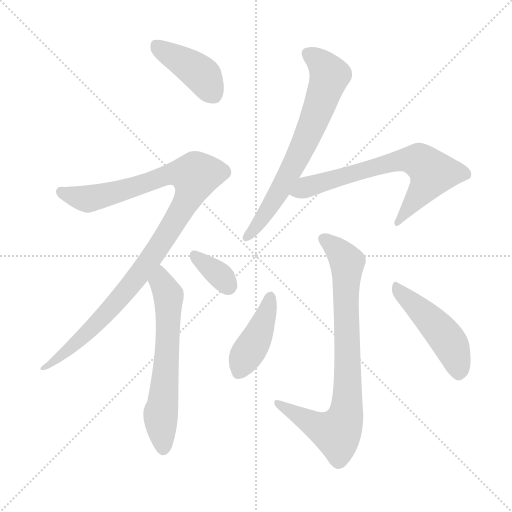
t = 0.00 s
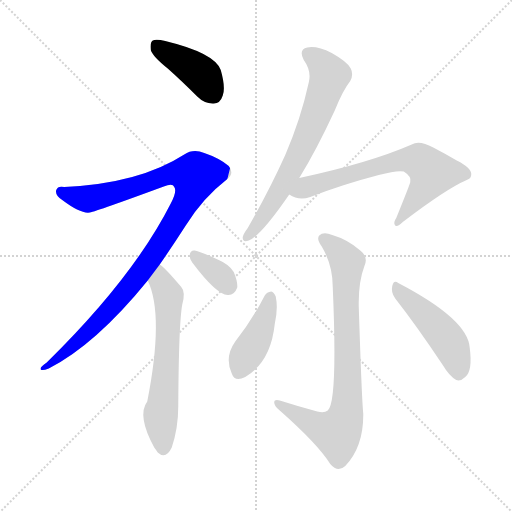
t = 1.43 s
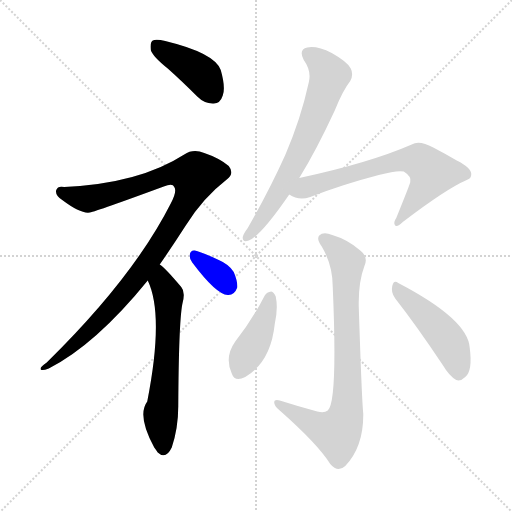
t = 2.86 s
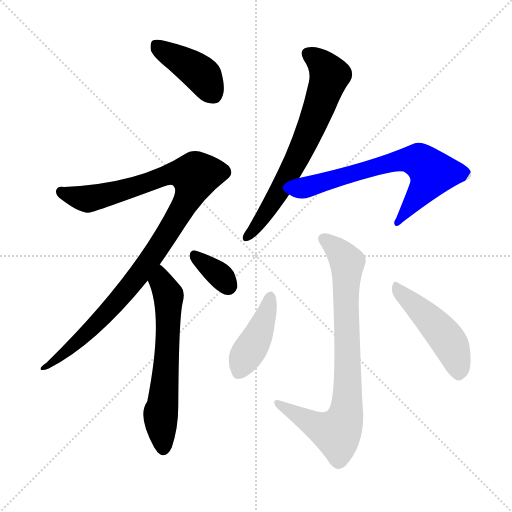
t = 4.29 s
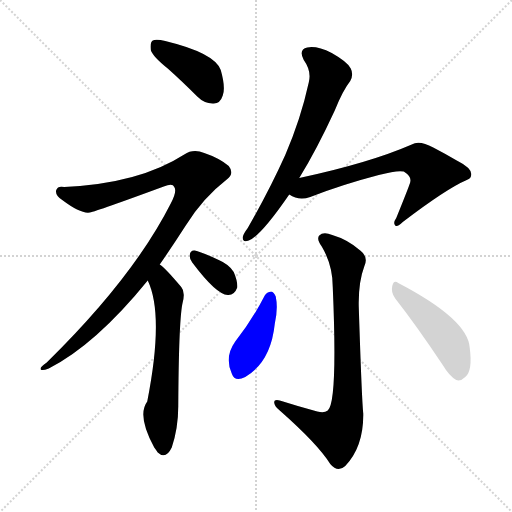
t = 5.72 s
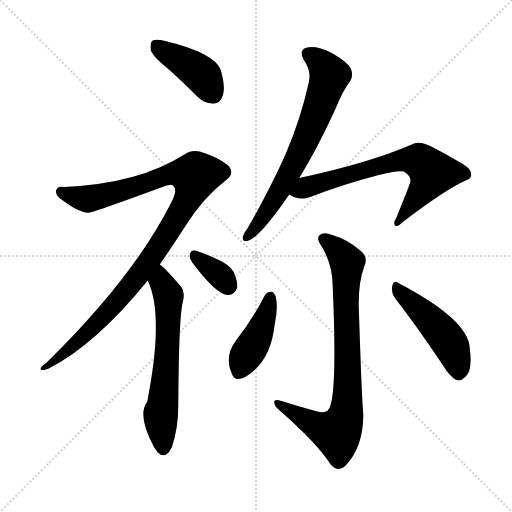
t = 7.15 s

The animated SVG that drew these frames (rendered in a browser with its animation timeline set to each time). Animation: 9 CSS @keyframes rules; one cycle of 7.14 s.

<svg version="1.1" viewBox="0 0 1024 1024" xmlns="http://www.w3.org/2000/svg">
  <g stroke="lightgray" stroke-dasharray="1,1" stroke-width="1" transform="scale(4, 4)">
    <line x1="0" y1="0" x2="256" y2="256"></line>
    <line x1="256" y1="0" x2="0" y2="256"></line>
    <line x1="128" y1="0" x2="128" y2="256"></line>
    <line x1="0" y1="128" x2="256" y2="128"></line>
  </g>
<g transform="scale(1, -1) translate(0, -900)">
   <style type="text/css">
    @keyframes keyframes0 {
      from {
       stroke: blue;
       stroke-dashoffset: 411;
       stroke-width: 128;
       }
       57% {
       animation-timing-function: step-end;
       stroke: blue;
       stroke-dashoffset: 0;
       stroke-width: 128;
       }
       to {
       stroke: black;
       stroke-width: 1024;
       }
       }
       #make-me-a-hanzi-animation-0 {
         animation: keyframes0 0.584473s both;
         animation-delay: 0.000000s;
         animation-timing-function: linear;
       }
    @keyframes keyframes1 {
      from {
       stroke: blue;
       stroke-dashoffset: 1034;
       stroke-width: 128;
       }
       77% {
       animation-timing-function: step-end;
       stroke: blue;
       stroke-dashoffset: 0;
       stroke-width: 128;
       }
       to {
       stroke: black;
       stroke-width: 1024;
       }
       }
       #make-me-a-hanzi-animation-1 {
         animation: keyframes1 1.091471s both;
         animation-delay: 0.584473s;
         animation-timing-function: linear;
       }
    @keyframes keyframes2 {
      from {
       stroke: blue;
       stroke-dashoffset: 617;
       stroke-width: 128;
       }
       67% {
       animation-timing-function: step-end;
       stroke: blue;
       stroke-dashoffset: 0;
       stroke-width: 128;
       }
       to {
       stroke: black;
       stroke-width: 1024;
       }
       }
       #make-me-a-hanzi-animation-2 {
         animation: keyframes2 0.752116s both;
         animation-delay: 1.675944s;
         animation-timing-function: linear;
       }
    @keyframes keyframes3 {
      from {
       stroke: blue;
       stroke-dashoffset: 345;
       stroke-width: 128;
       }
       53% {
       animation-timing-function: step-end;
       stroke: blue;
       stroke-dashoffset: 0;
       stroke-width: 128;
       }
       to {
       stroke: black;
       stroke-width: 1024;
       }
       }
       #make-me-a-hanzi-animation-3 {
         animation: keyframes3 0.530762s both;
         animation-delay: 2.428060s;
         animation-timing-function: linear;
       }
    @keyframes keyframes4 {
      from {
       stroke: blue;
       stroke-dashoffset: 682;
       stroke-width: 128;
       }
       69% {
       animation-timing-function: step-end;
       stroke: blue;
       stroke-dashoffset: 0;
       stroke-width: 128;
       }
       to {
       stroke: black;
       stroke-width: 1024;
       }
       }
       #make-me-a-hanzi-animation-4 {
         animation: keyframes4 0.805013s both;
         animation-delay: 2.958822s;
         animation-timing-function: linear;
       }
    @keyframes keyframes5 {
      from {
       stroke: blue;
       stroke-dashoffset: 673;
       stroke-width: 128;
       }
       69% {
       animation-timing-function: step-end;
       stroke: blue;
       stroke-dashoffset: 0;
       stroke-width: 128;
       }
       to {
       stroke: black;
       stroke-width: 1024;
       }
       }
       #make-me-a-hanzi-animation-5 {
         animation: keyframes5 0.797689s both;
         animation-delay: 3.763835s;
         animation-timing-function: linear;
       }
    @keyframes keyframes6 {
      from {
       stroke: blue;
       stroke-dashoffset: 801;
       stroke-width: 128;
       }
       72% {
       animation-timing-function: step-end;
       stroke: blue;
       stroke-dashoffset: 0;
       stroke-width: 128;
       }
       to {
       stroke: black;
       stroke-width: 1024;
       }
       }
       #make-me-a-hanzi-animation-6 {
         animation: keyframes6 0.901855s both;
         animation-delay: 4.561523s;
         animation-timing-function: linear;
       }
    @keyframes keyframes7 {
      from {
       stroke: blue;
       stroke-dashoffset: 418;
       stroke-width: 128;
       }
       58% {
       animation-timing-function: step-end;
       stroke: blue;
       stroke-dashoffset: 0;
       stroke-width: 128;
       }
       to {
       stroke: black;
       stroke-width: 1024;
       }
       }
       #make-me-a-hanzi-animation-7 {
         animation: keyframes7 0.590169s both;
         animation-delay: 5.463379s;
         animation-timing-function: linear;
       }
    @keyframes keyframes8 {
      from {
       stroke: blue;
       stroke-dashoffset: 467;
       stroke-width: 128;
       }
       60% {
       animation-timing-function: step-end;
       stroke: blue;
       stroke-dashoffset: 0;
       stroke-width: 128;
       }
       to {
       stroke: black;
       stroke-width: 1024;
       }
       }
       #make-me-a-hanzi-animation-8 {
         animation: keyframes8 0.630046s both;
         animation-delay: 6.053548s;
         animation-timing-function: linear;
       }
</style>
<path d="M 335.5 763.0 Q 363.5 738.0 394.5 707.0 Q 409.5 692.0 427.5 693.0 Q 440.5 693.0 445.5 709.0 Q 451.5 725.0 441.5 760.0 Q 429.5 794.0 330.5 818.0 Q 312.5 822.0 305.5 819.0 Q 299.5 815.0 301.5 800.0 Q 305.5 787.0 335.5 763.0 Z" fill="lightgray"></path> 
<path d="M 319.5 371.0 Q 344.5 407.0 371.5 449.0 Q 405.5 504.0 453.5 541.0 Q 469.5 553.0 457.5 568.0 Q 438.5 584.0 408.5 594.0 Q 386.5 603.0 368.5 591.0 Q 278.5 533.0 128.5 526.0 Q 115.5 529.0 112.5 520.0 Q 109.5 510.0 124.5 500.0 Q 161.5 472.0 179.5 475.0 Q 194.5 478.0 327.5 527.0 Q 345.5 534.0 348.5 526.0 Q 354.5 517.0 341.5 493.0 Q 266.5 345.0 93.5 175.0 Q 78.5 165.0 81.5 161.0 Q 84.5 158.0 97.5 163.0 Q 191.5 211.0 295.5 339.0 L 319.5 371.0 Z" fill="lightgray"></path> 
<path d="M 295.5 339.0 Q 328.5 270.0 294.5 97.0 Q 273.5 69.0 308.5 5.0 Q 311.5 1.0 315.5 -5.0 Q 331.5 -20.0 343.5 5.0 Q 356.5 44.0 356.5 87.0 Q 357.5 253.0 364.5 291.0 Q 371.5 316.0 362.5 326.0 Q 329.5 365.0 319.5 371.0 C 296.5 390.0 283.5 367.0 295.5 339.0 Z" fill="lightgray"></path> 
<path d="M 384.5 375.0 Q 432.5 311.0 455.5 310.0 Q 468.5 309.0 474.5 325.0 Q 475.5 337.0 467.5 356.0 Q 458.5 371.0 437.5 380.0 Q 403.5 396.0 389.5 399.0 Q 380.5 400.0 379.5 390.0 Q 378.5 383.0 384.5 375.0 Z" fill="lightgray"></path> 
<path d="M 598.5 544.0 Q 632.5 599.0 669.5 679.0 Q 685.5 719.0 700.5 738.0 Q 707.5 751.0 701.5 763.0 Q 695.5 776.0 663.5 794.0 Q 633.5 809.0 614.5 805.0 Q 596.5 801.0 607.5 780.0 Q 623.5 758.0 617.5 735.0 Q 601.5 662.0 570.5 590.0 Q 539.5 521.0 495.5 444.0 Q 486.5 432.0 485.5 426.0 Q 484.5 414.0 497.5 419.0 Q 521.5 428.0 578.5 511.0 L 598.5 544.0 Z" fill="lightgray"></path> 
<path d="M 578.5 511.0 Q 597.5 498.0 620.5 506.0 Q 684.5 531.0 757.5 550.0 Q 794.5 560.0 807.5 557.0 Q 823.5 547.0 820.5 536.0 Q 820.5 533.0 792.5 464.0 Q 785.5 454.0 790.5 449.0 Q 794.5 445.0 805.5 456.0 Q 893.5 523.0 933.5 540.0 Q 942.5 543.0 942.5 551.0 Q 943.5 564.0 913.5 579.0 Q 891.5 592.0 866.5 605.0 Q 838.5 620.0 823.5 611.0 Q 738.5 574.0 598.5 544.0 C 569.5 538.0 551.5 524.0 578.5 511.0 Z" fill="lightgray"></path> 
<path d="M 634.5 77.0 Q 597.5 87.0 559.5 99.0 Q 547.5 102.0 548.5 94.0 Q 549.5 87.0 559.5 79.0 Q 635.5 12.0 660.5 -28.0 Q 675.5 -46.0 690.5 -32.0 Q 727.5 7.0 726.5 73.0 Q 723.5 101.0 717.5 287.0 Q 716.5 335.0 728.5 367.0 Q 737.5 386.0 720.5 399.0 Q 695.5 421.0 664.5 430.0 Q 646.5 437.0 638.5 429.0 Q 632.5 422.0 643.5 407.0 Q 665.5 370.0 665.5 326.0 Q 675.5 95.0 655.5 79.0 Q 648.5 73.0 634.5 77.0 Z" fill="lightgray"></path> 
<path d="M 529.5 309.0 Q 504.5 260.0 470.5 217.0 Q 448.5 186.0 463.5 153.0 Q 469.5 135.0 490.5 146.0 Q 541.5 176.0 549.5 252.0 Q 556.5 283.0 551.5 307.0 Q 547.5 316.0 542.5 317.0 Q 533.5 316.0 529.5 309.0 Z" fill="lightgray"></path> 
<path d="M 790.5 303.0 Q 833.5 248.0 885.5 170.0 Q 898.5 148.0 912.5 140.0 Q 921.5 137.0 930.5 146.0 Q 945.5 158.0 939.5 204.0 Q 936.5 261.0 796.5 334.0 Q 787.5 341.0 784.5 328.0 Q 781.5 315.0 790.5 303.0 Z" fill="lightgray"></path> 
      <clipPath id="make-me-a-hanzi-clip-0">
      <path d="M 335.5 763.0 Q 363.5 738.0 394.5 707.0 Q 409.5 692.0 427.5 693.0 Q 440.5 693.0 445.5 709.0 Q 451.5 725.0 441.5 760.0 Q 429.5 794.0 330.5 818.0 Q 312.5 822.0 305.5 819.0 Q 299.5 815.0 301.5 800.0 Q 305.5 787.0 335.5 763.0 Z" fill="lightgray"></path>
      </clipPath>
      <path clip-path="url(#make-me-a-hanzi-clip-0)" d="M 311.5 811.0 L 402.5 751.0 L 426.5 712.0 " fill="none" id="make-me-a-hanzi-animation-0" stroke-dasharray="283 566" stroke-linecap="round"></path>

      <clipPath id="make-me-a-hanzi-clip-1">
      <path d="M 319.5 371.0 Q 344.5 407.0 371.5 449.0 Q 405.5 504.0 453.5 541.0 Q 469.5 553.0 457.5 568.0 Q 438.5 584.0 408.5 594.0 Q 386.5 603.0 368.5 591.0 Q 278.5 533.0 128.5 526.0 Q 115.5 529.0 112.5 520.0 Q 109.5 510.0 124.5 500.0 Q 161.5 472.0 179.5 475.0 Q 194.5 478.0 327.5 527.0 Q 345.5 534.0 348.5 526.0 Q 354.5 517.0 341.5 493.0 Q 266.5 345.0 93.5 175.0 Q 78.5 165.0 81.5 161.0 Q 84.5 158.0 97.5 163.0 Q 191.5 211.0 295.5 339.0 L 319.5 371.0 Z" fill="lightgray"></path>
      </clipPath>
      <path clip-path="url(#make-me-a-hanzi-clip-1)" d="M 122.5 516.0 L 171.5 502.0 L 284.5 530.0 L 334.5 550.0 L 390.5 549.0 L 381.5 513.0 L 356.5 468.0 L 273.5 345.0 L 183.5 243.0 L 130.5 195.0 L 84.5 163.0 " fill="none" id="make-me-a-hanzi-animation-1" stroke-dasharray="906 1812" stroke-linecap="round"></path>

      <clipPath id="make-me-a-hanzi-clip-2">
      <path d="M 295.5 339.0 Q 328.5 270.0 294.5 97.0 Q 273.5 69.0 308.5 5.0 Q 311.5 1.0 315.5 -5.0 Q 331.5 -20.0 343.5 5.0 Q 356.5 44.0 356.5 87.0 Q 357.5 253.0 364.5 291.0 Q 371.5 316.0 362.5 326.0 Q 329.5 365.0 319.5 371.0 C 296.5 390.0 283.5 367.0 295.5 339.0 Z" fill="lightgray"></path>
      </clipPath>
      <path clip-path="url(#make-me-a-hanzi-clip-2)" d="M 318.5 363.0 L 337.5 304.0 L 333.5 187.0 L 321.5 74.0 L 327.5 6.0 " fill="none" id="make-me-a-hanzi-animation-2" stroke-dasharray="489 978" stroke-linecap="round"></path>

      <clipPath id="make-me-a-hanzi-clip-3">
      <path d="M 384.5 375.0 Q 432.5 311.0 455.5 310.0 Q 468.5 309.0 474.5 325.0 Q 475.5 337.0 467.5 356.0 Q 458.5 371.0 437.5 380.0 Q 403.5 396.0 389.5 399.0 Q 380.5 400.0 379.5 390.0 Q 378.5 383.0 384.5 375.0 Z" fill="lightgray"></path>
      </clipPath>
      <path clip-path="url(#make-me-a-hanzi-clip-3)" d="M 390.5 388.0 L 439.5 350.0 L 456.5 329.0 " fill="none" id="make-me-a-hanzi-animation-3" stroke-dasharray="217 434" stroke-linecap="round"></path>

      <clipPath id="make-me-a-hanzi-clip-4">
      <path d="M 598.5 544.0 Q 632.5 599.0 669.5 679.0 Q 685.5 719.0 700.5 738.0 Q 707.5 751.0 701.5 763.0 Q 695.5 776.0 663.5 794.0 Q 633.5 809.0 614.5 805.0 Q 596.5 801.0 607.5 780.0 Q 623.5 758.0 617.5 735.0 Q 601.5 662.0 570.5 590.0 Q 539.5 521.0 495.5 444.0 Q 486.5 432.0 485.5 426.0 Q 484.5 414.0 497.5 419.0 Q 521.5 428.0 578.5 511.0 L 598.5 544.0 Z" fill="lightgray"></path>
      </clipPath>
      <path clip-path="url(#make-me-a-hanzi-clip-4)" d="M 616.5 791.0 L 635.5 780.0 L 659.5 749.0 L 643.5 699.0 L 601.5 597.0 L 564.5 527.0 L 534.5 476.0 L 494.5 427.0 " fill="none" id="make-me-a-hanzi-animation-4" stroke-dasharray="554 1108" stroke-linecap="round"></path>

      <clipPath id="make-me-a-hanzi-clip-5">
      <path d="M 578.5 511.0 Q 597.5 498.0 620.5 506.0 Q 684.5 531.0 757.5 550.0 Q 794.5 560.0 807.5 557.0 Q 823.5 547.0 820.5 536.0 Q 820.5 533.0 792.5 464.0 Q 785.5 454.0 790.5 449.0 Q 794.5 445.0 805.5 456.0 Q 893.5 523.0 933.5 540.0 Q 942.5 543.0 942.5 551.0 Q 943.5 564.0 913.5 579.0 Q 891.5 592.0 866.5 605.0 Q 838.5 620.0 823.5 611.0 Q 738.5 574.0 598.5 544.0 C 569.5 538.0 551.5 524.0 578.5 511.0 Z" fill="lightgray"></path>
      </clipPath>
      <path clip-path="url(#make-me-a-hanzi-clip-5)" d="M 587.5 513.0 L 612.5 527.0 L 787.5 577.0 L 838.5 578.0 L 863.5 552.0 L 833.5 504.0 L 793.5 456.0 " fill="none" id="make-me-a-hanzi-animation-5" stroke-dasharray="545 1090" stroke-linecap="round"></path>

      <clipPath id="make-me-a-hanzi-clip-6">
      <path d="M 634.5 77.0 Q 597.5 87.0 559.5 99.0 Q 547.5 102.0 548.5 94.0 Q 549.5 87.0 559.5 79.0 Q 635.5 12.0 660.5 -28.0 Q 675.5 -46.0 690.5 -32.0 Q 727.5 7.0 726.5 73.0 Q 723.5 101.0 717.5 287.0 Q 716.5 335.0 728.5 367.0 Q 737.5 386.0 720.5 399.0 Q 695.5 421.0 664.5 430.0 Q 646.5 437.0 638.5 429.0 Q 632.5 422.0 643.5 407.0 Q 665.5 370.0 665.5 326.0 Q 675.5 95.0 655.5 79.0 Q 648.5 73.0 634.5 77.0 Z" fill="lightgray"></path>
      </clipPath>
      <path clip-path="url(#make-me-a-hanzi-clip-6)" d="M 647.5 423.0 L 694.5 375.0 L 690.5 286.0 L 695.5 118.0 L 690.5 65.0 L 672.5 34.0 L 623.5 53.0 L 555.5 93.0 " fill="none" id="make-me-a-hanzi-animation-6" stroke-dasharray="673 1346" stroke-linecap="round"></path>

      <clipPath id="make-me-a-hanzi-clip-7">
      <path d="M 529.5 309.0 Q 504.5 260.0 470.5 217.0 Q 448.5 186.0 463.5 153.0 Q 469.5 135.0 490.5 146.0 Q 541.5 176.0 549.5 252.0 Q 556.5 283.0 551.5 307.0 Q 547.5 316.0 542.5 317.0 Q 533.5 316.0 529.5 309.0 Z" fill="lightgray"></path>
      </clipPath>
      <path clip-path="url(#make-me-a-hanzi-clip-7)" d="M 540.5 306.0 L 523.5 246.0 L 479.5 157.0 " fill="none" id="make-me-a-hanzi-animation-7" stroke-dasharray="290 580" stroke-linecap="round"></path>

      <clipPath id="make-me-a-hanzi-clip-8">
      <path d="M 790.5 303.0 Q 833.5 248.0 885.5 170.0 Q 898.5 148.0 912.5 140.0 Q 921.5 137.0 930.5 146.0 Q 945.5 158.0 939.5 204.0 Q 936.5 261.0 796.5 334.0 Q 787.5 341.0 784.5 328.0 Q 781.5 315.0 790.5 303.0 Z" fill="lightgray"></path>
      </clipPath>
      <path clip-path="url(#make-me-a-hanzi-clip-8)" d="M 795.5 322.0 L 887.5 231.0 L 904.5 204.0 L 917.5 156.0 " fill="none" id="make-me-a-hanzi-animation-8" stroke-dasharray="339 678" stroke-linecap="round"></path>

</g>
</svg>
